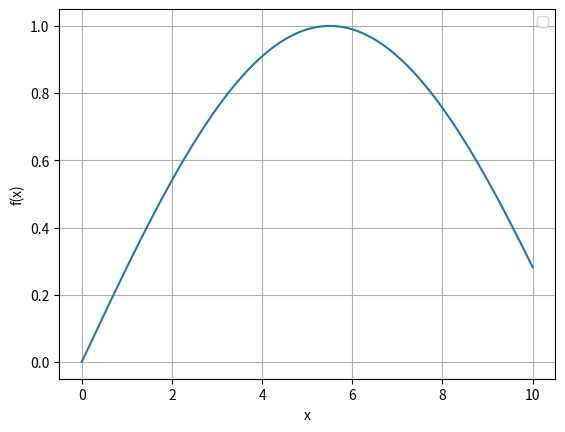

This chart was generated by the following Python code:
import numpy as np
import matplotlib.pyplot as plt

N = 11

def f(x):
    return np.sin(np.pi * x / N)

x_values = np.linspace(0, 10, 1000)

y_values = f(x_values)

plt.plot(x_values , y_values)
plt.xlabel('x')
plt.ylabel('f(x)')
plt.legend()
plt.grid(True)
plt.show()